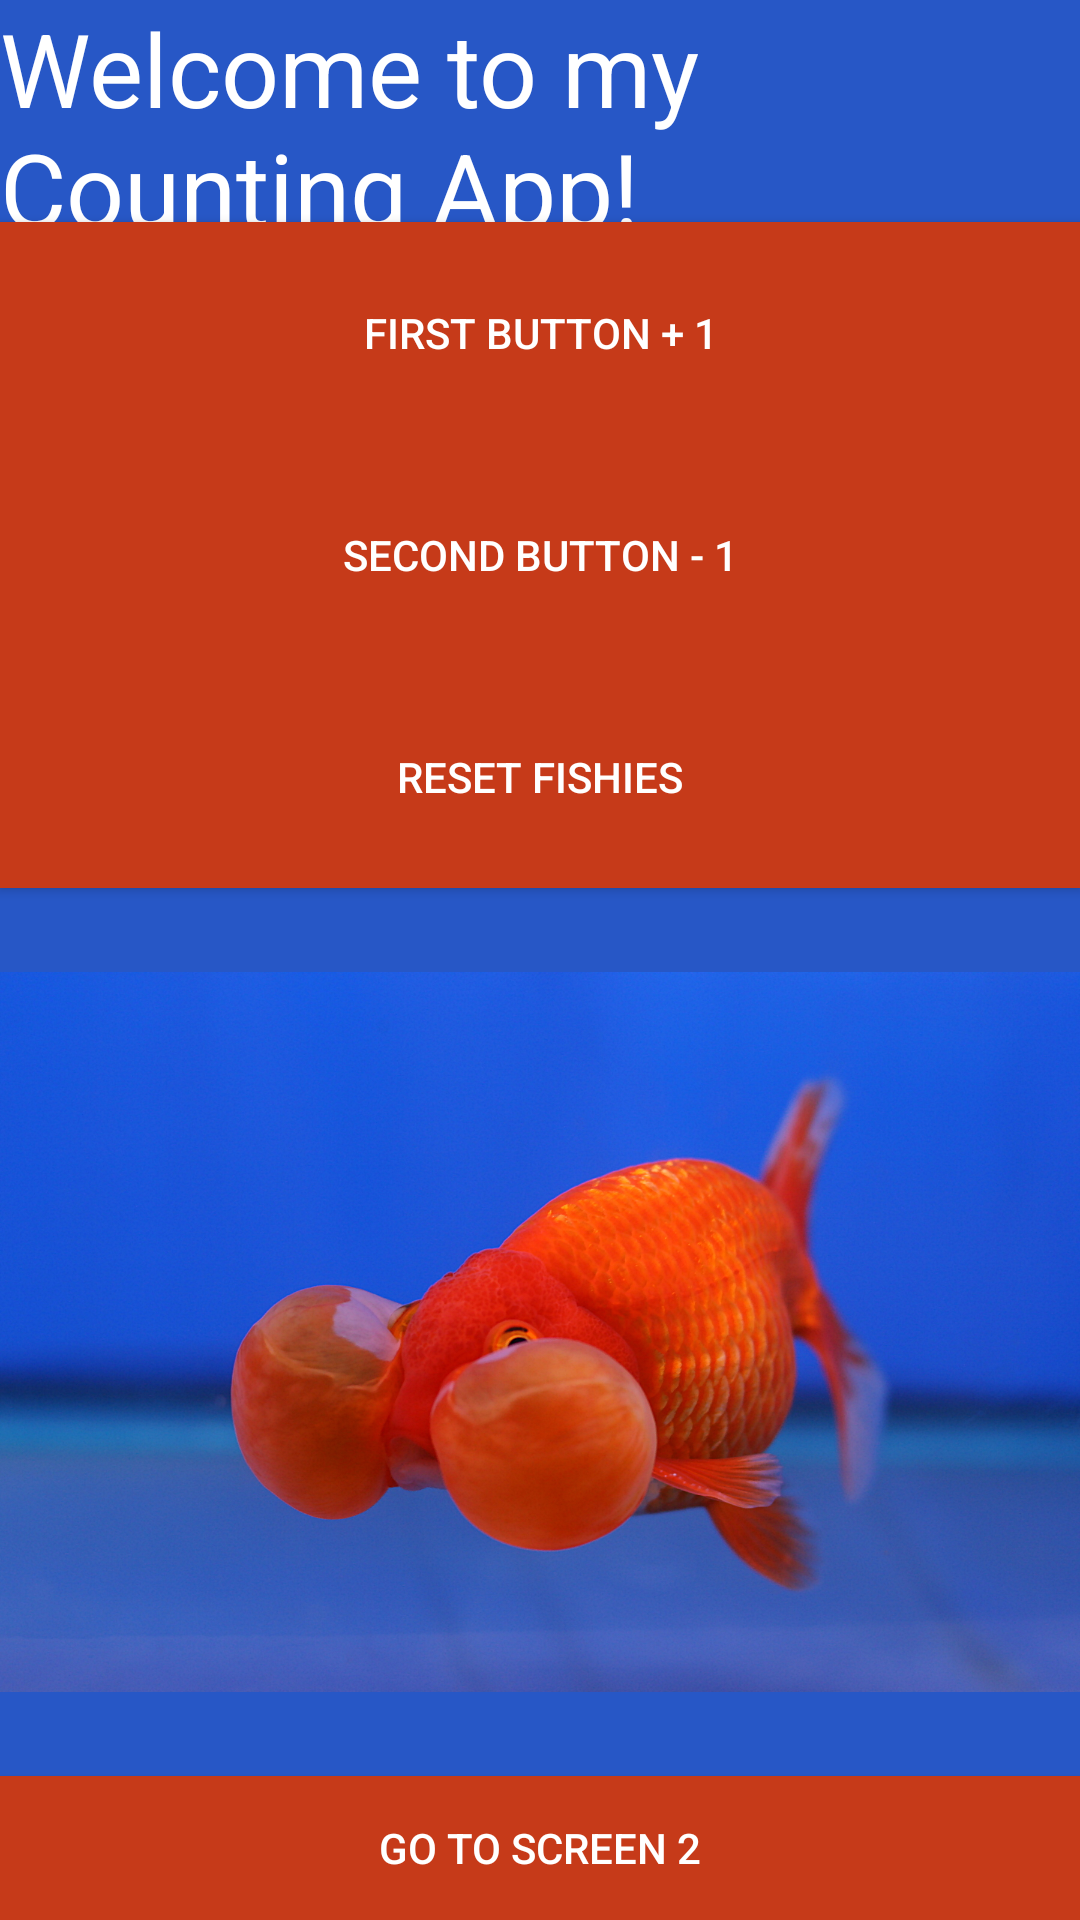

Android layout source for this screen:
<!-- AndroidManifest.xml: application theme AppTheme -->
<!-- res/layout/activity_main.xml -->
<?xml version="1.0" encoding="utf-8"?>
<LinearLayout xmlns:android="http://schemas.android.com/apk/res/android"
    xmlns:app="http://schemas.android.com/apk/res-auto"
    xmlns:tools="http://schemas.android.com/tools"
    android:layout_width="match_parent"
    android:layout_height="match_parent"
    android:layout_gravity="center"
    android:orientation="vertical"
    android:background="@color/backgroundColor"
    tools:context=".MainActivity">

    <TextView
        android:id="@+id/introTV"
        android:layout_width="match_parent"
        android:layout_height="0dp"
        android:layout_weight="1"
        android:text="Welcome to my Counting App!"
        android:textAppearance="@style/TextAppearance.AppCompat.Display1" />

    <Button
        android:id="@+id/firstButton"
        android:layout_width="match_parent"
        android:layout_height="0dp"
        android:layout_weight = "1"
        android:onClick="onClickFirstButton"
        android:background="@color/buttonBackground"
        android:text="First Button + 1" />

    <Button
        android:id="@+id/secondButton"
        android:layout_width="match_parent"
        android:layout_height="0dp"
        android:layout_weight = "1"
        android:onClick="onClickSecondButton"
        android:background="@color/buttonBackground"
        android:text="Second Button - 1" />

    <Button
        android:id="@+id/resetFishies"
        android:layout_width="match_parent"
        android:layout_height="0dp"
        android:layout_weight="1"
        android:onClick="openDialogue"
        android:text="Reset Fishies"
        android:background="@color/buttonBackground"/>

    <ImageView
        android:id="@+id/goldfishIV"
        android:layout_width="match_parent"
        android:layout_height="0dp"
        android:layout_weight="4"
        app:srcCompat="@drawable/goldfishies" />

    <Button
        android:id="@+id/goToScreen2Button"
        android:layout_width="match_parent"
        android:layout_height="wrap_content"
        android:onClick="onClickGoToScreen2"
        android:text="Go to Screen 2"
        android:background="@color/buttonBackground"/>

</LinearLayout>
<!-- resources referenced by this layout -->
<resources>
  <color name="backgroundColor">#2757c6</color>
  <color name="buttonBackground">#c63a19</color>
  <!-- drawable goldfishies: jpg bitmap (drawable, 652935 bytes) -->
  <style name="AppTheme" parent="Theme.AppCompat.Light.DarkActionBar">
          
          <item name="colorPrimary">@color/colorPrimary</item>
          <item name="colorPrimaryDark">@color/colorPrimaryDark</item>
          <item name="colorAccent">@color/colorAccent</item>
          <item name="android:textColor">@color/textColor</item>
      </style>
  <color name="colorPrimary">#6200EE</color>
  <color name="colorPrimaryDark">#3700B3</color>
  <color name="colorAccent">#03DAC5</color>
  <color name="textColor">#FFFFFF</color>
</resources>
